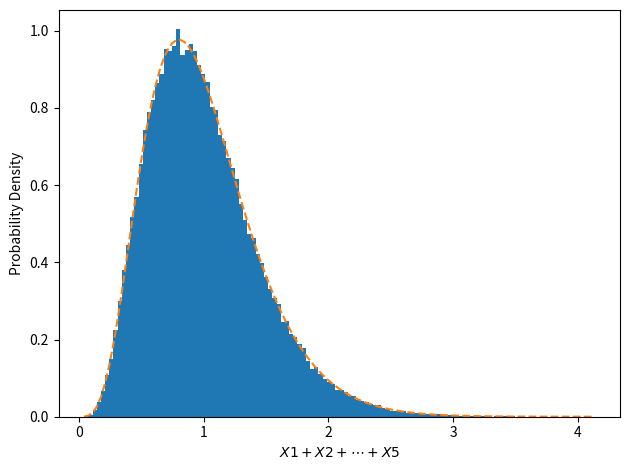

Reproduce this figure in Python.
"""
引理 10.1

[redacted]

此程序采用 CC-BY-4.0 许可证, 更多信息见 https://creativecommons.org/licenses/by/4.0
"""

import math
import numpy as np
from numpy.random import default_rng
import matplotlib.pyplot as plt

LAMBDA = 5
VARS = 5  # 变量个数
TESTS = 100000

rng = default_rng()
xs = rng.exponential(1 / LAMBDA, (TESTS, VARS))
y = np.sum(xs, axis=1)

fig, ax = plt.subplots()

# 直方图
# 如果直方图的 bin 数不确定, 可以设置 bins='scott'
n, bins, patches = ax.hist(
    y, density=True, bins='scott', histtype='stepfilled')

# 理论计算得到的分布
y_hat = LAMBDA ** VARS / math.factorial(VARS - 1) \
    * np.exp(-LAMBDA * bins) * bins ** (VARS - 1)
ax.plot(bins, y_hat, '--')

# 标签
ax.set_xlabel(f'$X1+X2+\cdots+X{VARS}$')
ax.set_ylabel('Probability Density')

# Tweak spacing to prevent clipping of ylabel
fig.tight_layout()
plt.show()
